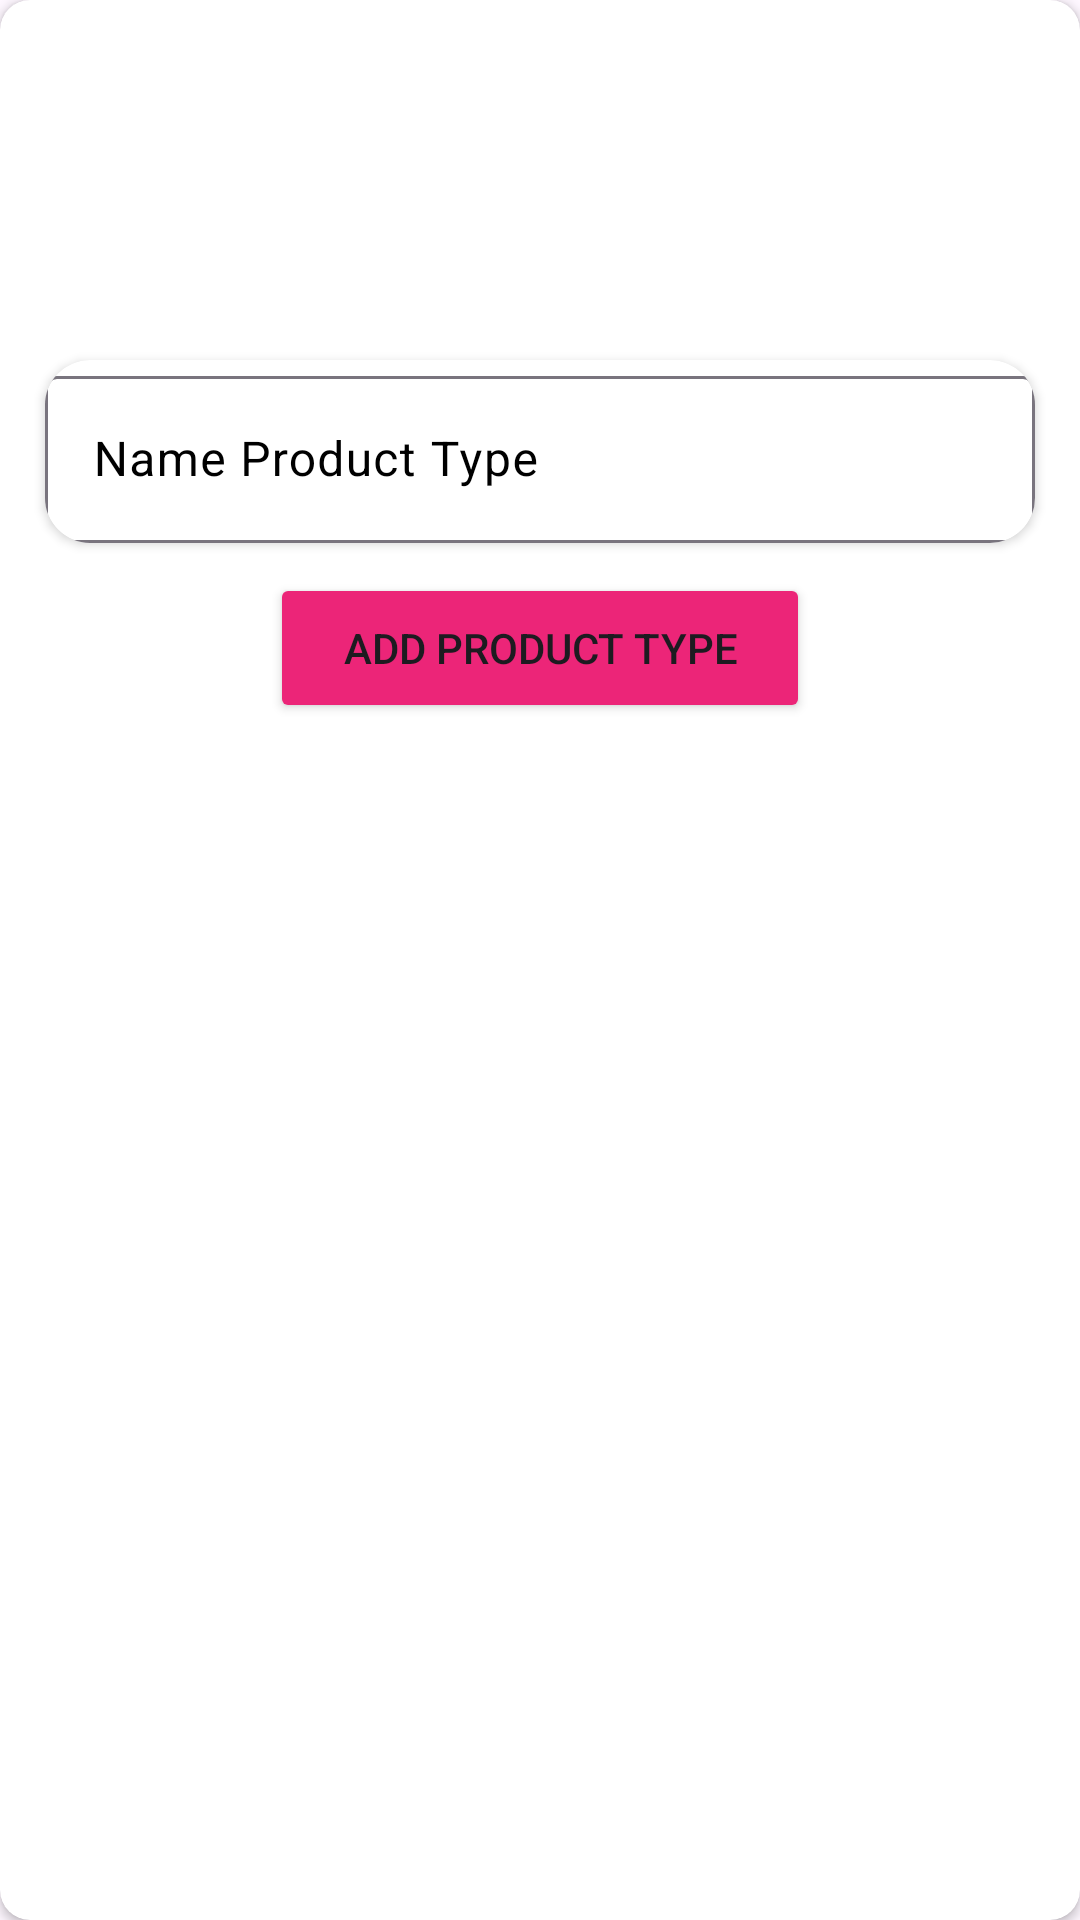

Write the Android layout XML for this screen, with the resource values it uses.
<!-- AndroidManifest.xml: application theme Theme.TrendyShop -->
<!-- res/layout/add_producttype.xml -->
<?xml version="1.0" encoding="utf-8"?>
<androidx.cardview.widget.CardView xmlns:android="http://schemas.android.com/apk/res/android"
    android:layout_width="match_parent"
    android:layout_height="wrap_content"
    xmlns:app="http://schemas.android.com/apk/res-auto"
    android:elevation="8dp"
    android:layout_marginHorizontal="10dp"
    app:cardCornerRadius="10dp">

    <LinearLayout
        android:layout_width="match_parent"
        android:layout_height="wrap_content"
        android:padding="10dp"
        android:orientation="vertical">
        <ImageView
            android:layout_width="100dp"
            android:layout_height="100dp"
            android:layout_gravity="center"
            android:src="@drawable/img_anh"
            android:id="@+id/add_imgProductType"/>

        <androidx.cardview.widget.CardView
            android:layout_width="match_parent"
            android:layout_height="wrap_content"
            android:elevation="10dp"
            android:layout_marginTop="10dp"
            android:layout_marginHorizontal="5dp"
            app:cardCornerRadius="15dp">
            <com.google.android.material.textfield.TextInputLayout
                android:layout_width="match_parent"
                android:layout_height="wrap_content"
                android:hint="Name Product Type"
                android:textColorHint="@color/black"
                android:id="@+id/in_nameProductType">
                <com.google.android.material.textfield.TextInputEditText
                    android:id="@+id/ed_nameProductType"
                    android:layout_width="match_parent"
                    android:layout_height="wrap_content"
                    android:background="@drawable/khung_input"/>
            </com.google.android.material.textfield.TextInputLayout>
        </androidx.cardview.widget.CardView>

        <Button
            android:layout_width="180dp"
            android:layout_height="50dp"
            android:text="Add Product Type"
            android:layout_gravity="center"
            android:layout_marginTop="10dp"
            android:backgroundTint="#EC2578"
            android:id="@+id/btn_addProductType"/>
    </LinearLayout>

</androidx.cardview.widget.CardView>
<!-- resources referenced by this layout -->
<resources>
  <color name="black">#FF000000</color>
  <style name="Theme.TrendyShop" parent="Base.Theme.TrendyShop" />
  <style name="Base.Theme.TrendyShop" parent="Theme.Material3.DayNight.NoActionBar">
          
           <item name="colorPrimary">#000</item>
      </style>
</resources>
